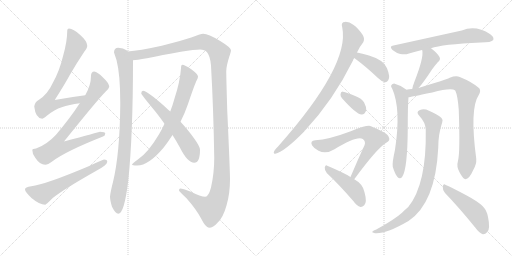
t = 0.00 s
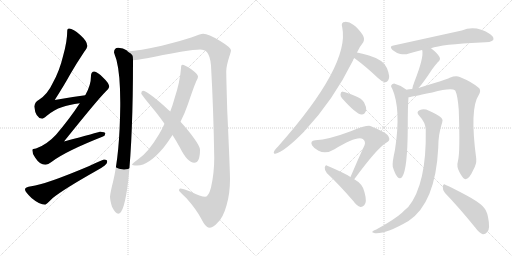
t = 2.93 s
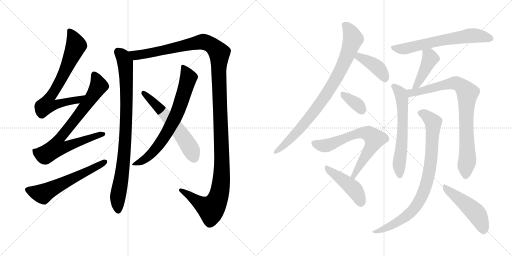
t = 5.86 s
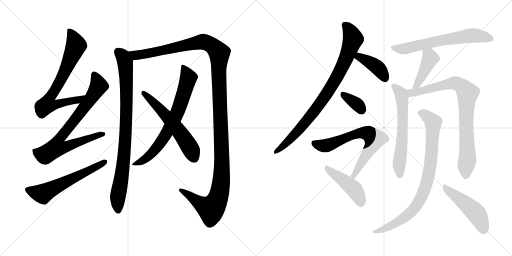
t = 8.79 s
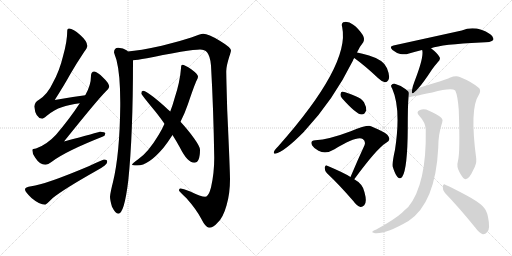
t = 11.72 s
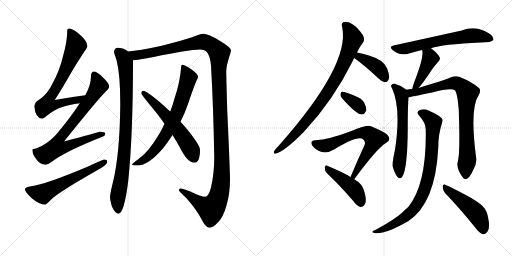
t = 14.65 s

The animated SVG that drew these frames (rendered in a browser with its animation timeline set to each time). Animation: 18 CSS @keyframes rules; one cycle of 14.65 s.

<svg version="1.1" viewBox="0 0 2048 1024" xmlns="http://www.w3.org/2000/svg">
  <g stroke="lightgray" stroke-dasharray="1,1" stroke-width="1" transform="scale(4, 4)">
    <line x1="0" y1="0" x2="256" y2="256"></line>
    <line x1="256" y1="0" x2="0" y2="256"></line>
    <line x1="128" y1="0" x2="128" y2="256"></line>
    <line x1="0" y1="128" x2="256" y2="128"></line>
    <line x1="256" y1="0" x2="512" y2="256"></line>
    <line x1="512" y1="0" x2="256" y2="256"></line>
    <line x1="384" y1="0" x2="384" y2="256"></line>
    <line x1="256" y1="128" x2="512" y2="128"></line>
  </g>
<g transform="scale(1, -1) translate(0, -850)">
   <style type="text/css">
    @keyframes keyframes0 {
      from {
       stroke: black;
       stroke-dashoffset: 734;
       stroke-width: 128;
       }
       70% {
       animation-timing-function: step-end;
       stroke: black;
       stroke-dashoffset: 0;
       stroke-width: 128;
       }
       to {
       stroke: black;
       stroke-width: 1024;
       }
       }
       #make-me-a-hanzi-animation-0 {
         animation: keyframes0 0.847331s both;
         animation-delay: 0.000000s;
         animation-timing-function: linear;
       }
    @keyframes keyframes1 {
      from {
       stroke: black;
       stroke-dashoffset: 798;
       stroke-width: 128;
       }
       72% {
       animation-timing-function: step-end;
       stroke: black;
       stroke-dashoffset: 0;
       stroke-width: 128;
       }
       to {
       stroke: black;
       stroke-width: 1024;
       }
       }
       #make-me-a-hanzi-animation-1 {
         animation: keyframes1 0.899414s both;
         animation-delay: 0.847331s;
         animation-timing-function: linear;
       }
    @keyframes keyframes2 {
      from {
       stroke: black;
       stroke-dashoffset: 599;
       stroke-width: 128;
       }
       66% {
       animation-timing-function: step-end;
       stroke: black;
       stroke-dashoffset: 0;
       stroke-width: 128;
       }
       to {
       stroke: black;
       stroke-width: 1024;
       }
       }
       #make-me-a-hanzi-animation-2 {
         animation: keyframes2 0.737467s both;
         animation-delay: 1.746745s;
         animation-timing-function: linear;
       }
    @keyframes keyframes3 {
      from {
       stroke: black;
       stroke-dashoffset: 906;
       stroke-width: 128;
       }
       75% {
       animation-timing-function: step-end;
       stroke: black;
       stroke-dashoffset: 0;
       stroke-width: 128;
       }
       to {
       stroke: black;
       stroke-width: 1024;
       }
       }
       #make-me-a-hanzi-animation-3 {
         animation: keyframes3 0.987305s both;
         animation-delay: 2.484212s;
         animation-timing-function: linear;
       }
    @keyframes keyframes4 {
      from {
       stroke: black;
       stroke-dashoffset: 1414;
       stroke-width: 128;
       }
       82% {
       animation-timing-function: step-end;
       stroke: black;
       stroke-dashoffset: 0;
       stroke-width: 128;
       }
       to {
       stroke: black;
       stroke-width: 1024;
       }
       }
       #make-me-a-hanzi-animation-4 {
         animation: keyframes4 1.400716s both;
         animation-delay: 3.471517s;
         animation-timing-function: linear;
       }
    @keyframes keyframes5 {
      from {
       stroke: black;
       stroke-dashoffset: 733;
       stroke-width: 128;
       }
       70% {
       animation-timing-function: step-end;
       stroke: black;
       stroke-dashoffset: 0;
       stroke-width: 128;
       }
       to {
       stroke: black;
       stroke-width: 1024;
       }
       }
       #make-me-a-hanzi-animation-5 {
         animation: keyframes5 0.846517s both;
         animation-delay: 4.872233s;
         animation-timing-function: linear;
       }
    @keyframes keyframes6 {
      from {
       stroke: black;
       stroke-dashoffset: 592;
       stroke-width: 128;
       }
       66% {
       animation-timing-function: step-end;
       stroke: black;
       stroke-dashoffset: 0;
       stroke-width: 128;
       }
       to {
       stroke: black;
       stroke-width: 1024;
       }
       }
       #make-me-a-hanzi-animation-6 {
         animation: keyframes6 0.731771s both;
         animation-delay: 5.718750s;
         animation-timing-function: linear;
       }
    @keyframes keyframes7 {
      from {
       stroke: black;
       stroke-dashoffset: 876;
       stroke-width: 128;
       }
       74% {
       animation-timing-function: step-end;
       stroke: black;
       stroke-dashoffset: 0;
       stroke-width: 128;
       }
       to {
       stroke: black;
       stroke-width: 1024;
       }
       }
       #make-me-a-hanzi-animation-7 {
         animation: keyframes7 0.962891s both;
         animation-delay: 6.450521s;
         animation-timing-function: linear;
       }
    @keyframes keyframes8 {
      from {
       stroke: black;
       stroke-dashoffset: 405;
       stroke-width: 128;
       }
       57% {
       animation-timing-function: step-end;
       stroke: black;
       stroke-dashoffset: 0;
       stroke-width: 128;
       }
       to {
       stroke: black;
       stroke-width: 1024;
       }
       }
       #make-me-a-hanzi-animation-8 {
         animation: keyframes8 0.579590s both;
         animation-delay: 7.413412s;
         animation-timing-function: linear;
       }
    @keyframes keyframes9 {
      from {
       stroke: black;
       stroke-dashoffset: 352;
       stroke-width: 128;
       }
       53% {
       animation-timing-function: step-end;
       stroke: black;
       stroke-dashoffset: 0;
       stroke-width: 128;
       }
       to {
       stroke: black;
       stroke-width: 1024;
       }
       }
       #make-me-a-hanzi-animation-9 {
         animation: keyframes9 0.536458s both;
         animation-delay: 7.993002s;
         animation-timing-function: linear;
       }
    @keyframes keyframes10 {
      from {
       stroke: black;
       stroke-dashoffset: 690;
       stroke-width: 128;
       }
       69% {
       animation-timing-function: step-end;
       stroke: black;
       stroke-dashoffset: 0;
       stroke-width: 128;
       }
       to {
       stroke: black;
       stroke-width: 1024;
       }
       }
       #make-me-a-hanzi-animation-10 {
         animation: keyframes10 0.811523s both;
         animation-delay: 8.529460s;
         animation-timing-function: linear;
       }
    @keyframes keyframes11 {
      from {
       stroke: black;
       stroke-dashoffset: 453;
       stroke-width: 128;
       }
       60% {
       animation-timing-function: step-end;
       stroke: black;
       stroke-dashoffset: 0;
       stroke-width: 128;
       }
       to {
       stroke: black;
       stroke-width: 1024;
       }
       }
       #make-me-a-hanzi-animation-11 {
         animation: keyframes11 0.618652s both;
         animation-delay: 9.340983s;
         animation-timing-function: linear;
       }
    @keyframes keyframes12 {
      from {
       stroke: black;
       stroke-dashoffset: 655;
       stroke-width: 128;
       }
       68% {
       animation-timing-function: step-end;
       stroke: black;
       stroke-dashoffset: 0;
       stroke-width: 128;
       }
       to {
       stroke: black;
       stroke-width: 1024;
       }
       }
       #make-me-a-hanzi-animation-12 {
         animation: keyframes12 0.783040s both;
         animation-delay: 9.959635s;
         animation-timing-function: linear;
       }
    @keyframes keyframes13 {
      from {
       stroke: black;
       stroke-dashoffset: 430;
       stroke-width: 128;
       }
       58% {
       animation-timing-function: step-end;
       stroke: black;
       stroke-dashoffset: 0;
       stroke-width: 128;
       }
       to {
       stroke: black;
       stroke-width: 1024;
       }
       }
       #make-me-a-hanzi-animation-13 {
         animation: keyframes13 0.599935s both;
         animation-delay: 10.742675s;
         animation-timing-function: linear;
       }
    @keyframes keyframes14 {
      from {
       stroke: black;
       stroke-dashoffset: 626;
       stroke-width: 128;
       }
       67% {
       animation-timing-function: step-end;
       stroke: black;
       stroke-dashoffset: 0;
       stroke-width: 128;
       }
       to {
       stroke: black;
       stroke-width: 1024;
       }
       }
       #make-me-a-hanzi-animation-14 {
         animation: keyframes14 0.759440s both;
         animation-delay: 11.342610s;
         animation-timing-function: linear;
       }
    @keyframes keyframes15 {
      from {
       stroke: black;
       stroke-dashoffset: 850;
       stroke-width: 128;
       }
       73% {
       animation-timing-function: step-end;
       stroke: black;
       stroke-dashoffset: 0;
       stroke-width: 128;
       }
       to {
       stroke: black;
       stroke-width: 1024;
       }
       }
       #make-me-a-hanzi-animation-15 {
         animation: keyframes15 0.941732s both;
         animation-delay: 12.102050s;
         animation-timing-function: linear;
       }
    @keyframes keyframes16 {
      from {
       stroke: black;
       stroke-dashoffset: 868;
       stroke-width: 128;
       }
       74% {
       animation-timing-function: step-end;
       stroke: black;
       stroke-dashoffset: 0;
       stroke-width: 128;
       }
       to {
       stroke: black;
       stroke-width: 1024;
       }
       }
       #make-me-a-hanzi-animation-16 {
         animation: keyframes16 0.956380s both;
         animation-delay: 13.043782s;
         animation-timing-function: linear;
       }
    @keyframes keyframes17 {
      from {
       stroke: black;
       stroke-dashoffset: 491;
       stroke-width: 128;
       }
       62% {
       animation-timing-function: step-end;
       stroke: black;
       stroke-dashoffset: 0;
       stroke-width: 128;
       }
       to {
       stroke: black;
       stroke-width: 1024;
       }
       }
       #make-me-a-hanzi-animation-17 {
         animation: keyframes17 0.649577s both;
         animation-delay: 14.000162s;
         animation-timing-function: linear;
       }
</style>
<path d="M 341.0 469.5 Q 278.0 461.5 219.0 450.5 Q 259.0 513.5 278.0 548.5 Q 303.0 592.5 337.0 643.5 Q 349.0 658.5 349.0 667.5 Q 349.0 685.5 321.0 710.5 Q 293.0 736.5 276.0 736.5 Q 269.0 736.5 269.0 728.5 Q 269.0 684.5 252.0 625.5 Q 238.0 566.5 211.0 518.5 Q 191.0 474.5 156.0 451.5 Q 139.0 442.5 137.0 424.5 Q 142.0 377.5 169.0 375.5 Q 173.0 375.5 186.0 386.5 Q 219.0 413.5 247.0 421.5 Q 276.0 431.5 319.0 437.5 C 349.0 442.5 371.0 473.5 341.0 469.5 Z" fill="lightgray"></path> 
<path d="M 377.0 564.5 Q 364.0 563.5 364.0 547.5 Q 364.0 509.5 341.0 469.5 L 319.0 437.5 Q 280.0 377.5 224.0 311.5 Q 187.0 271.5 144.0 256.5 Q 130.0 255.5 129.0 251.5 Q 129.0 234.5 141.0 219.5 Q 159.0 191.5 181.0 191.5 Q 191.0 191.5 210.0 205.5 Q 265.0 246.5 412.0 304.5 Q 421.0 307.5 421.0 316.5 Q 421.0 323.5 400.0 323.5 Q 394.0 321.5 256.0 284.5 Q 389.0 450.5 423.0 484.5 Q 435.0 494.5 437.0 503.5 Q 435.0 519.5 413.0 539.5 Q 389.0 563.5 377.0 564.5 Z" fill="lightgray"></path> 
<path d="M 416.0 212.5 Q 411.0 212.5 357.0 186.5 Q 182.0 112.5 125.0 105.5 Q 100.0 102.5 100.0 92.5 Q 100.0 83.5 126.0 58.5 Q 158.0 31.5 181.0 31.5 Q 184.0 31.5 211.0 58.5 Q 256.0 94.5 389.0 169.5 Q 429.0 191.5 429.0 203.5 Q 429.0 212.5 416.0 212.5 Z" fill="lightgray"></path> 
<path d="M 473.0 659.5 Q 456.0 659.5 456.0 640.5 Q 458.0 634.5 466.0 610.5 Q 481.0 552.5 481.0 441.5 L 481.0 427.5 Q 479.0 234.5 452.0 122.5 Q 442.0 84.5 440.0 63.5 Q 440.0 50.5 448.0 23.5 Q 462.0 -4.5 473.0 -4.5 Q 497.0 -4.5 513.0 127.5 Q 532.0 309.5 532.0 609.5 C 532.0 630.5 532.0 630.5 511.0 644.5 Q 509.0 647.5 506.0 649.5 Q 494.0 659.5 473.0 659.5 Z" fill="lightgray"></path> 
<path d="M 532.0 609.5 Q 545.0 610.5 588.0 617.5 Q 648.0 630.5 723.0 643.5 Q 781.0 652.5 800.0 652.5 Q 819.0 652.5 828.0 641.5 Q 841.0 626.5 844.0 588.5 Q 854.0 411.5 857.0 219.5 Q 857.0 157.5 844.0 100.5 Q 834.0 63.5 821.0 63.5 Q 804.0 63.5 761.0 84.5 Q 731.0 96.5 721.0 96.5 Q 716.0 96.5 716.0 88.5 Q 718.0 83.5 746.0 57.5 Q 785.0 13.5 805.0 -24.5 Q 822.0 -58.5 836.0 -60.5 Q 853.0 -60.5 870.0 -40.5 Q 892.0 -21.5 906.0 28.5 Q 920.0 75.5 920.0 132.5 Q 920.0 168.5 909.0 407.5 Q 905.0 544.5 905.0 565.5 Q 905.0 585.5 917.0 623.5 Q 924.0 644.5 924.0 648.5 Q 924.0 660.5 879.0 687.5 Q 833.0 715.5 813.0 715.5 Q 801.0 714.5 765.0 700.5 Q 732.0 689.5 647.0 667.5 Q 556.0 647.5 511.0 644.5 C 481.0 641.5 502.0 605.5 532.0 609.5 Z" fill="lightgray"></path> 
<path d="M 729.0 591.5 Q 724.0 591.5 724.0 577.5 Q 720.0 522.5 698.0 456.5 Q 691.0 430.5 681.0 404.5 L 658.0 355.5 Q 648.0 332.5 635.0 311.5 Q 593.0 241.5 554.0 214.5 Q 528.0 195.5 528.0 191.5 Q 528.0 188.5 549.0 188.5 Q 594.0 188.5 654.0 259.5 Q 672.0 282.5 690.0 310.5 L 722.0 363.5 Q 739.0 396.5 752.0 434.5 Q 778.0 511.5 787.0 529.5 Q 792.0 538.5 792.0 543.5 L 792.0 544.5 Q 792.0 553.5 765.0 573.5 Q 739.0 591.5 729.0 591.5 Z" fill="lightgray"></path> 
<path d="M 681.0 404.5 Q 670.0 413.5 659.0 424.5 Q 588.0 487.5 572.0 487.5 Q 565.0 487.5 565.0 476.5 Q 565.0 472.5 623.0 402.5 Q 642.0 378.5 658.0 355.5 L 690.0 310.5 Q 706.0 285.5 719.0 261.5 Q 750.0 199.5 777.0 199.5 Q 800.0 199.5 800.0 251.5 Q 800.0 264.5 776.0 297.5 Q 755.0 327.5 722.0 363.5 L 681.0 404.5 Z" fill="lightgray"></path> 
<path d="M 1428.0 640.5 Q 1441.0 667.5 1453.0 681.5 Q 1460.0 694.5 1451.0 710.5 Q 1432.0 738.5 1413.0 751.5 Q 1397.0 763.5 1380.0 762.5 Q 1362.0 762.5 1369.0 740.5 Q 1400.0 589.5 1113.0 265.5 Q 1095.0 247.5 1095.0 240.5 Q 1095.0 234.5 1101.0 235.5 Q 1135.0 241.5 1217.0 324.5 Q 1218.0 327.5 1221.0 329.5 Q 1333.0 449.5 1412.0 608.5 Q 1413.0 614.5 1417.0 618.5 L 1428.0 640.5 Z" fill="lightgray"></path> 
<path d="M 1417.0 618.5 Q 1460.0 587.5 1512.0 538.5 Q 1527.0 523.5 1540.0 521.5 Q 1547.0 520.5 1553.0 529.5 Q 1562.0 542.5 1548.0 577.5 Q 1536.0 610.5 1476.0 628.5 Q 1448.0 637.5 1428.0 640.5 C 1398.0 645.5 1393.0 636.5 1417.0 618.5 Z" fill="lightgray"></path> 
<path d="M 1368.0 457.5 Q 1425.0 393.5 1446.0 392.5 Q 1459.0 391.5 1465.0 409.5 Q 1466.0 422.5 1456.0 441.5 Q 1446.0 457.5 1423.0 465.5 Q 1387.0 481.5 1372.0 483.5 Q 1363.0 484.5 1362.0 473.5 Q 1361.0 466.5 1368.0 457.5 Z" fill="lightgray"></path> 
<path d="M 1417.0 133.5 Q 1507.0 256.5 1545.0 279.5 Q 1563.0 288.5 1555.0 302.5 Q 1551.0 318.5 1484.0 345.5 Q 1469.0 351.5 1403.0 325.5 Q 1316.0 292.5 1261.0 289.5 Q 1239.0 288.5 1248.0 269.5 Q 1255.0 257.5 1274.0 247.5 Q 1304.0 232.5 1338.0 253.5 Q 1428.0 308.5 1451.0 294.5 Q 1464.0 284.5 1458.0 269.5 Q 1431.0 211.5 1402.0 142.5 C 1390.0 114.5 1399.0 109.5 1417.0 133.5 Z" fill="lightgray"></path> 
<path d="M 1402.0 142.5 Q 1380.0 157.5 1309.0 187.5 Q 1302.0 191.5 1299.0 180.5 Q 1298.0 168.5 1307.0 158.5 Q 1356.0 112.5 1414.0 45.5 Q 1427.0 26.5 1442.0 22.5 Q 1449.0 21.5 1457.0 29.5 Q 1469.0 41.5 1458.0 81.5 Q 1452.0 114.5 1417.0 133.5 L 1402.0 142.5 Z" fill="lightgray"></path> 
<path d="M 1724.0 657.5 Q 1767.0 673.5 1923.0 680.5 Q 1966.0 680.5 1973.0 690.5 Q 1977.0 702.5 1961.0 713.5 Q 1904.0 750.5 1847.0 728.5 L 1574.0 668.5 Q 1555.0 665.5 1570.0 650.5 Q 1585.0 638.5 1601.0 634.5 Q 1620.0 630.5 1636.0 636.5 Q 1660.0 643.5 1688.0 650.5 L 1724.0 657.5 Z" fill="lightgray"></path> 
<path d="M 1674.0 498.5 Q 1692.0 517.5 1728.0 572.5 Q 1737.0 585.5 1751.0 601.5 Q 1764.0 611.5 1758.0 622.5 Q 1749.0 638.5 1724.0 657.5 C 1700.0 675.5 1679.0 679.5 1688.0 650.5 L 1689.0 649.5 Q 1696.0 621.5 1658.0 524.5 Q 1651.0 506.5 1649.0 494.5 C 1643.0 465.5 1654.0 476.5 1674.0 498.5 Z" fill="lightgray"></path> 
<path d="M 1625.0 491.5 L 1623.0 493.5 Q 1602.0 509.5 1579.0 515.5 Q 1570.0 516.5 1565.0 509.5 Q 1562.0 505.5 1569.0 495.5 Q 1605.0 414.5 1580.0 251.5 Q 1568.0 197.5 1571.0 183.5 Q 1580.0 153.5 1590.0 142.5 Q 1600.0 130.5 1609.0 143.5 Q 1630.0 173.5 1631.0 337.5 Q 1631.0 428.5 1634.0 461.5 C 1636.0 483.5 1636.0 483.5 1625.0 491.5 Z" fill="lightgray"></path> 
<path d="M 1832.0 207.5 Q 1825.0 183.5 1838.0 161.5 Q 1853.0 133.5 1862.0 133.5 Q 1877.0 134.5 1892.0 168.5 Q 1907.0 193.5 1905.0 215.5 Q 1878.0 416.5 1915.0 470.5 Q 1925.0 486.5 1917.0 497.5 Q 1889.0 522.5 1839.0 542.5 Q 1823.0 548.5 1799.0 539.5 Q 1780.0 530.5 1674.0 498.5 L 1649.0 494.5 Q 1636.0 493.5 1625.0 491.5 C 1595.0 487.5 1605.0 456.5 1634.0 461.5 Q 1637.0 461.5 1729.0 480.5 Q 1804.0 499.5 1821.0 488.5 Q 1831.0 467.5 1835.0 411.5 Q 1841.0 240.5 1832.0 207.5 Z" fill="lightgray"></path> 
<path d="M 1703.0 332.5 Q 1707.0 113.5 1633.0 22.5 Q 1621.0 12.5 1608.0 -0.5 Q 1577.0 -28.5 1505.0 -67.5 Q 1493.0 -71.5 1490.0 -75.5 Q 1486.0 -79.5 1500.0 -82.5 Q 1543.0 -86.5 1634.0 -33.5 Q 1742.0 38.5 1753.0 259.5 Q 1753.0 314.5 1769.0 361.5 Q 1773.0 371.5 1766.0 378.5 Q 1748.0 394.5 1716.0 407.5 Q 1697.0 416.5 1680.0 410.5 Q 1662.0 403.5 1677.0 387.5 Q 1702.0 360.5 1703.0 332.5 Z" fill="lightgray"></path> 
<path d="M 1780.0 78.5 Q 1835.0 21.5 1900.0 -58.5 Q 1916.0 -80.5 1931.0 -86.5 Q 1941.0 -87.5 1949.0 -77.5 Q 1962.0 -64.5 1952.0 -17.5 Q 1948.0 7.5 1931.0 25.5 Q 1912.0 44.5 1865.0 69.5 Q 1813.0 97.5 1783.0 110.5 Q 1774.0 117.5 1771.0 104.5 Q 1770.0 89.5 1780.0 78.5 Z" fill="lightgray"></path> 
      <clipPath id="make-me-a-hanzi-clip-0">
      <path d="M 341.0 469.5 Q 278.0 461.5 219.0 450.5 Q 259.0 513.5 278.0 548.5 Q 303.0 592.5 337.0 643.5 Q 349.0 658.5 349.0 667.5 Q 349.0 685.5 321.0 710.5 Q 293.0 736.5 276.0 736.5 Q 269.0 736.5 269.0 728.5 Q 269.0 684.5 252.0 625.5 Q 238.0 566.5 211.0 518.5 Q 191.0 474.5 156.0 451.5 Q 139.0 442.5 137.0 424.5 Q 142.0 377.5 169.0 375.5 Q 173.0 375.5 186.0 386.5 Q 219.0 413.5 247.0 421.5 Q 276.0 431.5 319.0 437.5 C 349.0 442.5 371.0 473.5 341.0 469.5 Z" fill="lightgray"></path>
      </clipPath>
      <path clip-path="url(#make-me-a-hanzi-clip-0)" d="M 279.0 726.5 L 304.0 668.5 L 245.0 534.5 L 198.0 460.5 L 189.0 432.5 L 222.0 431.5 L 312.0 450.5 L 333.0 466.5 " fill="none" id="make-me-a-hanzi-animation-0" stroke-dasharray="606 1212" stroke-linecap="round"></path>

      <clipPath id="make-me-a-hanzi-clip-1">
      <path d="M 377.0 564.5 Q 364.0 563.5 364.0 547.5 Q 364.0 509.5 341.0 469.5 L 319.0 437.5 Q 280.0 377.5 224.0 311.5 Q 187.0 271.5 144.0 256.5 Q 130.0 255.5 129.0 251.5 Q 129.0 234.5 141.0 219.5 Q 159.0 191.5 181.0 191.5 Q 191.0 191.5 210.0 205.5 Q 265.0 246.5 412.0 304.5 Q 421.0 307.5 421.0 316.5 Q 421.0 323.5 400.0 323.5 Q 394.0 321.5 256.0 284.5 Q 389.0 450.5 423.0 484.5 Q 435.0 494.5 437.0 503.5 Q 435.0 519.5 413.0 539.5 Q 389.0 563.5 377.0 564.5 Z" fill="lightgray"></path>
      </clipPath>
      <path clip-path="url(#make-me-a-hanzi-clip-1)" d="M 378.0 550.5 L 394.0 506.5 L 391.0 500.5 L 304.0 375.5 L 234.0 290.5 L 226.0 261.5 L 251.0 259.5 L 413.0 313.5 " fill="none" id="make-me-a-hanzi-animation-1" stroke-dasharray="670 1340" stroke-linecap="round"></path>

      <clipPath id="make-me-a-hanzi-clip-2">
      <path d="M 416.0 212.5 Q 411.0 212.5 357.0 186.5 Q 182.0 112.5 125.0 105.5 Q 100.0 102.5 100.0 92.5 Q 100.0 83.5 126.0 58.5 Q 158.0 31.5 181.0 31.5 Q 184.0 31.5 211.0 58.5 Q 256.0 94.5 389.0 169.5 Q 429.0 191.5 429.0 203.5 Q 429.0 212.5 416.0 212.5 Z" fill="lightgray"></path>
      </clipPath>
      <path clip-path="url(#make-me-a-hanzi-clip-2)" d="M 110.0 91.5 L 171.0 74.5 L 419.0 203.5 " fill="none" id="make-me-a-hanzi-animation-2" stroke-dasharray="471 942" stroke-linecap="round"></path>

      <clipPath id="make-me-a-hanzi-clip-3">
      <path d="M 473.0 659.5 Q 456.0 659.5 456.0 640.5 Q 458.0 634.5 466.0 610.5 Q 481.0 552.5 481.0 441.5 L 481.0 427.5 Q 479.0 234.5 452.0 122.5 Q 442.0 84.5 440.0 63.5 Q 440.0 50.5 448.0 23.5 Q 462.0 -4.5 473.0 -4.5 Q 497.0 -4.5 513.0 127.5 Q 532.0 309.5 532.0 609.5 C 532.0 630.5 532.0 630.5 511.0 644.5 Q 509.0 647.5 506.0 649.5 Q 494.0 659.5 473.0 659.5 Z" fill="lightgray"></path>
      </clipPath>
      <path clip-path="url(#make-me-a-hanzi-clip-3)" d="M 472.0 643.5 L 491.0 624.5 L 501.0 599.5 L 506.0 507.5 L 500.0 280.5 L 483.0 117.5 L 471.0 61.5 L 473.0 5.5 " fill="none" id="make-me-a-hanzi-animation-3" stroke-dasharray="778 1556" stroke-linecap="round"></path>

      <clipPath id="make-me-a-hanzi-clip-4">
      <path d="M 532.0 609.5 Q 545.0 610.5 588.0 617.5 Q 648.0 630.5 723.0 643.5 Q 781.0 652.5 800.0 652.5 Q 819.0 652.5 828.0 641.5 Q 841.0 626.5 844.0 588.5 Q 854.0 411.5 857.0 219.5 Q 857.0 157.5 844.0 100.5 Q 834.0 63.5 821.0 63.5 Q 804.0 63.5 761.0 84.5 Q 731.0 96.5 721.0 96.5 Q 716.0 96.5 716.0 88.5 Q 718.0 83.5 746.0 57.5 Q 785.0 13.5 805.0 -24.5 Q 822.0 -58.5 836.0 -60.5 Q 853.0 -60.5 870.0 -40.5 Q 892.0 -21.5 906.0 28.5 Q 920.0 75.5 920.0 132.5 Q 920.0 168.5 909.0 407.5 Q 905.0 544.5 905.0 565.5 Q 905.0 585.5 917.0 623.5 Q 924.0 644.5 924.0 648.5 Q 924.0 660.5 879.0 687.5 Q 833.0 715.5 813.0 715.5 Q 801.0 714.5 765.0 700.5 Q 732.0 689.5 647.0 667.5 Q 556.0 647.5 511.0 644.5 C 481.0 641.5 502.0 605.5 532.0 609.5 Z" fill="lightgray"></path>
      </clipPath>
      <path clip-path="url(#make-me-a-hanzi-clip-4)" d="M 517.0 639.5 L 558.0 630.5 L 818.0 682.5 L 854.0 664.5 L 877.0 638.5 L 887.0 153.5 L 876.0 70.5 L 860.0 32.5 L 844.0 15.5 L 805.0 33.5 L 723.0 89.5 " fill="none" id="make-me-a-hanzi-animation-4" stroke-dasharray="1286 2572" stroke-linecap="round"></path>

      <clipPath id="make-me-a-hanzi-clip-5">
      <path d="M 729.0 591.5 Q 724.0 591.5 724.0 577.5 Q 720.0 522.5 698.0 456.5 Q 691.0 430.5 681.0 404.5 L 658.0 355.5 Q 648.0 332.5 635.0 311.5 Q 593.0 241.5 554.0 214.5 Q 528.0 195.5 528.0 191.5 Q 528.0 188.5 549.0 188.5 Q 594.0 188.5 654.0 259.5 Q 672.0 282.5 690.0 310.5 L 722.0 363.5 Q 739.0 396.5 752.0 434.5 Q 778.0 511.5 787.0 529.5 Q 792.0 538.5 792.0 543.5 L 792.0 544.5 Q 792.0 553.5 765.0 573.5 Q 739.0 591.5 729.0 591.5 Z" fill="lightgray"></path>
      </clipPath>
      <path clip-path="url(#make-me-a-hanzi-clip-5)" d="M 731.0 582.5 L 746.0 560.5 L 753.0 536.5 L 713.0 408.5 L 688.0 356.5 L 619.0 249.5 L 573.0 208.5 L 531.0 192.5 " fill="none" id="make-me-a-hanzi-animation-5" stroke-dasharray="605 1210" stroke-linecap="round"></path>

      <clipPath id="make-me-a-hanzi-clip-6">
      <path d="M 681.0 404.5 Q 670.0 413.5 659.0 424.5 Q 588.0 487.5 572.0 487.5 Q 565.0 487.5 565.0 476.5 Q 565.0 472.5 623.0 402.5 Q 642.0 378.5 658.0 355.5 L 690.0 310.5 Q 706.0 285.5 719.0 261.5 Q 750.0 199.5 777.0 199.5 Q 800.0 199.5 800.0 251.5 Q 800.0 264.5 776.0 297.5 Q 755.0 327.5 722.0 363.5 L 681.0 404.5 Z" fill="lightgray"></path>
      </clipPath>
      <path clip-path="url(#make-me-a-hanzi-clip-6)" d="M 573.0 479.5 L 621.0 435.5 L 627.0 423.5 L 638.0 419.5 L 716.0 326.5 L 761.0 258.5 L 777.0 218.5 " fill="none" id="make-me-a-hanzi-animation-6" stroke-dasharray="464 928" stroke-linecap="round"></path>

      <clipPath id="make-me-a-hanzi-clip-7">
      <path d="M 1428.0 640.5 Q 1441.0 667.5 1453.0 681.5 Q 1460.0 694.5 1451.0 710.5 Q 1432.0 738.5 1413.0 751.5 Q 1397.0 763.5 1380.0 762.5 Q 1362.0 762.5 1369.0 740.5 Q 1400.0 589.5 1113.0 265.5 Q 1095.0 247.5 1095.0 240.5 Q 1095.0 234.5 1101.0 235.5 Q 1135.0 241.5 1217.0 324.5 Q 1218.0 327.5 1221.0 329.5 Q 1333.0 449.5 1412.0 608.5 Q 1413.0 614.5 1417.0 618.5 L 1428.0 640.5 Z" fill="lightgray"></path>
      </clipPath>
      <path clip-path="url(#make-me-a-hanzi-clip-7)" d="M 1379.0 749.5 L 1395.0 734.5 L 1412.0 694.5 L 1377.0 599.5 L 1349.0 544.5 L 1284.0 441.5 L 1221.0 359.5 L 1144.0 276.5 L 1102.0 243.5 " fill="none" id="make-me-a-hanzi-animation-7" stroke-dasharray="748 1496" stroke-linecap="round"></path>

      <clipPath id="make-me-a-hanzi-clip-8">
      <path d="M 1417.0 618.5 Q 1460.0 587.5 1512.0 538.5 Q 1527.0 523.5 1540.0 521.5 Q 1547.0 520.5 1553.0 529.5 Q 1562.0 542.5 1548.0 577.5 Q 1536.0 610.5 1476.0 628.5 Q 1448.0 637.5 1428.0 640.5 C 1398.0 645.5 1393.0 636.5 1417.0 618.5 Z" fill="lightgray"></path>
      </clipPath>
      <path clip-path="url(#make-me-a-hanzi-clip-8)" d="M 1427.0 620.5 L 1437.0 623.5 L 1503.0 586.5 L 1527.0 561.5 L 1540.0 536.5 " fill="none" id="make-me-a-hanzi-animation-8" stroke-dasharray="277 554" stroke-linecap="round"></path>

      <clipPath id="make-me-a-hanzi-clip-9">
      <path d="M 1368.0 457.5 Q 1425.0 393.5 1446.0 392.5 Q 1459.0 391.5 1465.0 409.5 Q 1466.0 422.5 1456.0 441.5 Q 1446.0 457.5 1423.0 465.5 Q 1387.0 481.5 1372.0 483.5 Q 1363.0 484.5 1362.0 473.5 Q 1361.0 466.5 1368.0 457.5 Z" fill="lightgray"></path>
      </clipPath>
      <path clip-path="url(#make-me-a-hanzi-clip-9)" d="M 1374.0 471.5 L 1427.0 434.5 L 1446.0 409.5 " fill="none" id="make-me-a-hanzi-animation-9" stroke-dasharray="224 448" stroke-linecap="round"></path>

      <clipPath id="make-me-a-hanzi-clip-10">
      <path d="M 1417.0 133.5 Q 1507.0 256.5 1545.0 279.5 Q 1563.0 288.5 1555.0 302.5 Q 1551.0 318.5 1484.0 345.5 Q 1469.0 351.5 1403.0 325.5 Q 1316.0 292.5 1261.0 289.5 Q 1239.0 288.5 1248.0 269.5 Q 1255.0 257.5 1274.0 247.5 Q 1304.0 232.5 1338.0 253.5 Q 1428.0 308.5 1451.0 294.5 Q 1464.0 284.5 1458.0 269.5 Q 1431.0 211.5 1402.0 142.5 C 1390.0 114.5 1399.0 109.5 1417.0 133.5 Z" fill="lightgray"></path>
      </clipPath>
      <path clip-path="url(#make-me-a-hanzi-clip-10)" d="M 1257.0 277.5 L 1303.0 267.5 L 1419.0 314.5 L 1456.0 318.5 L 1483.0 309.5 L 1498.0 294.5 L 1496.0 285.5 L 1418.0 148.5 L 1410.0 147.5 " fill="none" id="make-me-a-hanzi-animation-10" stroke-dasharray="562 1124" stroke-linecap="round"></path>

      <clipPath id="make-me-a-hanzi-clip-11">
      <path d="M 1402.0 142.5 Q 1380.0 157.5 1309.0 187.5 Q 1302.0 191.5 1299.0 180.5 Q 1298.0 168.5 1307.0 158.5 Q 1356.0 112.5 1414.0 45.5 Q 1427.0 26.5 1442.0 22.5 Q 1449.0 21.5 1457.0 29.5 Q 1469.0 41.5 1458.0 81.5 Q 1452.0 114.5 1417.0 133.5 L 1402.0 142.5 Z" fill="lightgray"></path>
      </clipPath>
      <path clip-path="url(#make-me-a-hanzi-clip-11)" d="M 1310.0 176.5 L 1414.0 96.5 L 1434.0 66.5 L 1443.0 38.5 " fill="none" id="make-me-a-hanzi-animation-11" stroke-dasharray="325 650" stroke-linecap="round"></path>

      <clipPath id="make-me-a-hanzi-clip-12">
      <path d="M 1724.0 657.5 Q 1767.0 673.5 1923.0 680.5 Q 1966.0 680.5 1973.0 690.5 Q 1977.0 702.5 1961.0 713.5 Q 1904.0 750.5 1847.0 728.5 L 1574.0 668.5 Q 1555.0 665.5 1570.0 650.5 Q 1585.0 638.5 1601.0 634.5 Q 1620.0 630.5 1636.0 636.5 Q 1660.0 643.5 1688.0 650.5 L 1724.0 657.5 Z" fill="lightgray"></path>
      </clipPath>
      <path clip-path="url(#make-me-a-hanzi-clip-12)" d="M 1572.0 659.5 L 1625.0 656.5 L 1752.0 686.5 L 1884.0 707.5 L 1965.0 695.5 " fill="none" id="make-me-a-hanzi-animation-12" stroke-dasharray="527 1054" stroke-linecap="round"></path>

      <clipPath id="make-me-a-hanzi-clip-13">
      <path d="M 1674.0 498.5 Q 1692.0 517.5 1728.0 572.5 Q 1737.0 585.5 1751.0 601.5 Q 1764.0 611.5 1758.0 622.5 Q 1749.0 638.5 1724.0 657.5 C 1700.0 675.5 1679.0 679.5 1688.0 650.5 L 1689.0 649.5 Q 1696.0 621.5 1658.0 524.5 Q 1651.0 506.5 1649.0 494.5 C 1643.0 465.5 1654.0 476.5 1674.0 498.5 Z" fill="lightgray"></path>
      </clipPath>
      <path clip-path="url(#make-me-a-hanzi-clip-13)" d="M 1696.0 646.5 L 1721.0 616.5 L 1673.0 519.5 L 1654.0 500.5 " fill="none" id="make-me-a-hanzi-animation-13" stroke-dasharray="302 604" stroke-linecap="round"></path>

      <clipPath id="make-me-a-hanzi-clip-14">
      <path d="M 1625.0 491.5 L 1623.0 493.5 Q 1602.0 509.5 1579.0 515.5 Q 1570.0 516.5 1565.0 509.5 Q 1562.0 505.5 1569.0 495.5 Q 1605.0 414.5 1580.0 251.5 Q 1568.0 197.5 1571.0 183.5 Q 1580.0 153.5 1590.0 142.5 Q 1600.0 130.5 1609.0 143.5 Q 1630.0 173.5 1631.0 337.5 Q 1631.0 428.5 1634.0 461.5 C 1636.0 483.5 1636.0 483.5 1625.0 491.5 Z" fill="lightgray"></path>
      </clipPath>
      <path clip-path="url(#make-me-a-hanzi-clip-14)" d="M 1575.0 504.5 L 1596.0 485.5 L 1608.0 458.5 L 1612.0 348.5 L 1596.0 189.5 L 1599.0 147.5 " fill="none" id="make-me-a-hanzi-animation-14" stroke-dasharray="498 996" stroke-linecap="round"></path>

      <clipPath id="make-me-a-hanzi-clip-15">
      <path d="M 1832.0 207.5 Q 1825.0 183.5 1838.0 161.5 Q 1853.0 133.5 1862.0 133.5 Q 1877.0 134.5 1892.0 168.5 Q 1907.0 193.5 1905.0 215.5 Q 1878.0 416.5 1915.0 470.5 Q 1925.0 486.5 1917.0 497.5 Q 1889.0 522.5 1839.0 542.5 Q 1823.0 548.5 1799.0 539.5 Q 1780.0 530.5 1674.0 498.5 L 1649.0 494.5 Q 1636.0 493.5 1625.0 491.5 C 1595.0 487.5 1605.0 456.5 1634.0 461.5 Q 1637.0 461.5 1729.0 480.5 Q 1804.0 499.5 1821.0 488.5 Q 1831.0 467.5 1835.0 411.5 Q 1841.0 240.5 1832.0 207.5 Z" fill="lightgray"></path>
      </clipPath>
      <path clip-path="url(#make-me-a-hanzi-clip-15)" d="M 1632.0 485.5 L 1645.0 478.5 L 1672.0 482.5 L 1748.0 504.5 L 1823.0 517.5 L 1849.0 504.5 L 1868.0 481.5 L 1864.0 351.5 L 1870.0 221.5 L 1863.0 144.5 " fill="none" id="make-me-a-hanzi-animation-15" stroke-dasharray="722 1444" stroke-linecap="round"></path>

      <clipPath id="make-me-a-hanzi-clip-16">
      <path d="M 1703.0 332.5 Q 1707.0 113.5 1633.0 22.5 Q 1621.0 12.5 1608.0 -0.5 Q 1577.0 -28.5 1505.0 -67.5 Q 1493.0 -71.5 1490.0 -75.5 Q 1486.0 -79.5 1500.0 -82.5 Q 1543.0 -86.5 1634.0 -33.5 Q 1742.0 38.5 1753.0 259.5 Q 1753.0 314.5 1769.0 361.5 Q 1773.0 371.5 1766.0 378.5 Q 1748.0 394.5 1716.0 407.5 Q 1697.0 416.5 1680.0 410.5 Q 1662.0 403.5 1677.0 387.5 Q 1702.0 360.5 1703.0 332.5 Z" fill="lightgray"></path>
      </clipPath>
      <path clip-path="url(#make-me-a-hanzi-clip-16)" d="M 1682.0 398.5 L 1703.0 389.5 L 1733.0 360.5 L 1725.0 209.5 L 1712.0 137.5 L 1693.0 78.5 L 1668.0 30.5 L 1615.0 -22.5 L 1550.0 -59.5 L 1496.0 -77.5 " fill="none" id="make-me-a-hanzi-animation-16" stroke-dasharray="740 1480" stroke-linecap="round"></path>

      <clipPath id="make-me-a-hanzi-clip-17">
      <path d="M 1780.0 78.5 Q 1835.0 21.5 1900.0 -58.5 Q 1916.0 -80.5 1931.0 -86.5 Q 1941.0 -87.5 1949.0 -77.5 Q 1962.0 -64.5 1952.0 -17.5 Q 1948.0 7.5 1931.0 25.5 Q 1912.0 44.5 1865.0 69.5 Q 1813.0 97.5 1783.0 110.5 Q 1774.0 117.5 1771.0 104.5 Q 1770.0 89.5 1780.0 78.5 Z" fill="lightgray"></path>
      </clipPath>
      <path clip-path="url(#make-me-a-hanzi-clip-17)" d="M 1781.0 98.5 L 1906.0 -4.5 L 1922.0 -33.5 L 1933.0 -71.5 " fill="none" id="make-me-a-hanzi-animation-17" stroke-dasharray="363 726" stroke-linecap="round"></path>

</g>
</svg>
